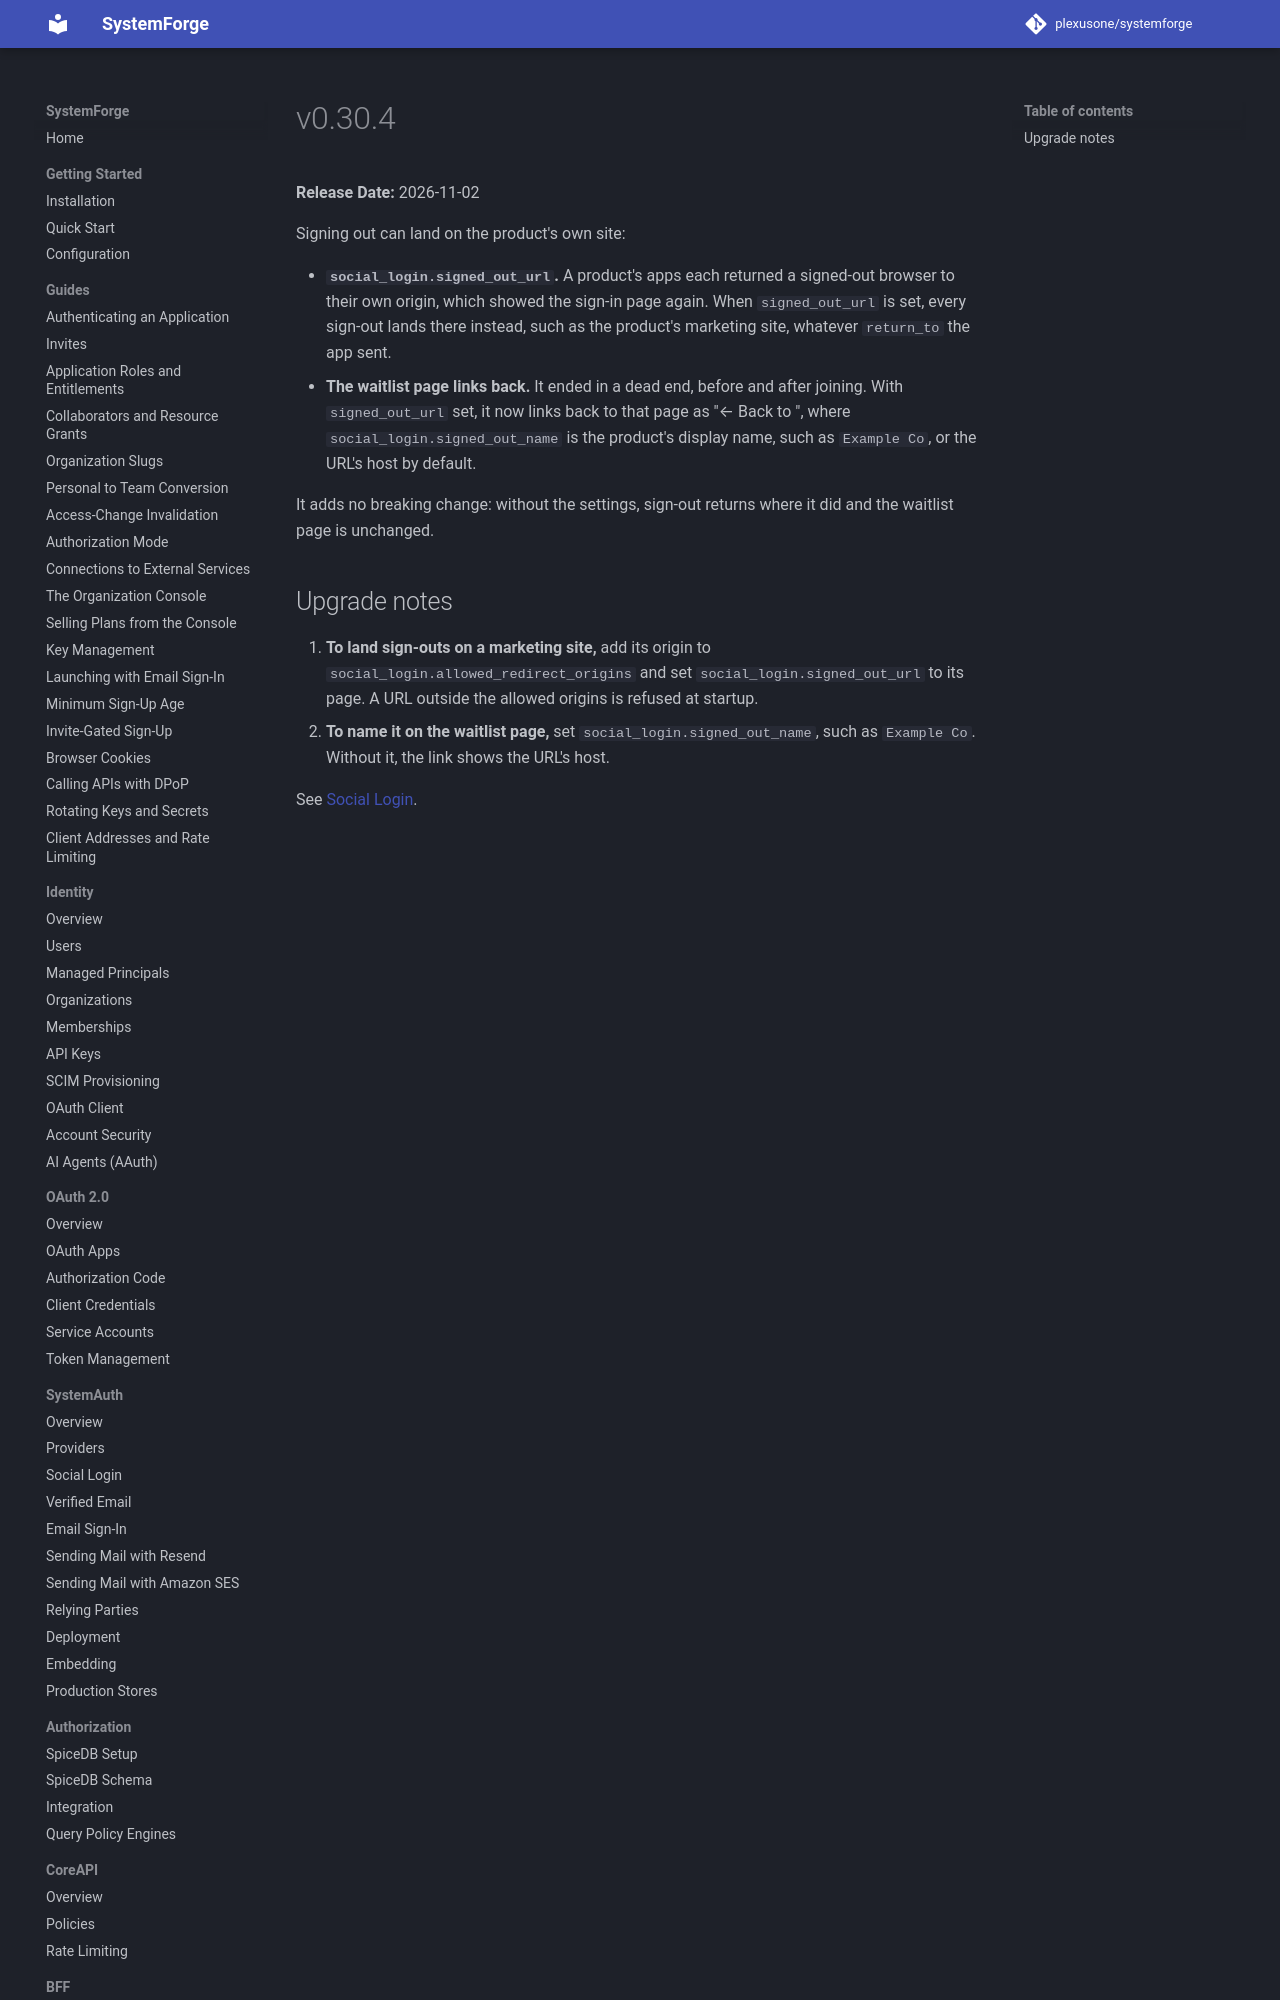

repository: plexusone/systemforge · page: releases/v0.30.4/index.html · generator: mkdocs

# v0.30.4

**Release Date:** 2026-11-02

Signing out can land on the product's own site:

- **`social_login.signed_out_url`.** A product's apps each returned a
  signed-out browser to their own origin, which showed the sign-in page
  again. When `signed_out_url` is set, every sign-out lands there instead,
  such as the product's marketing site, whatever `return_to` the app sent.
- **The waitlist page links back.** It ended in a
